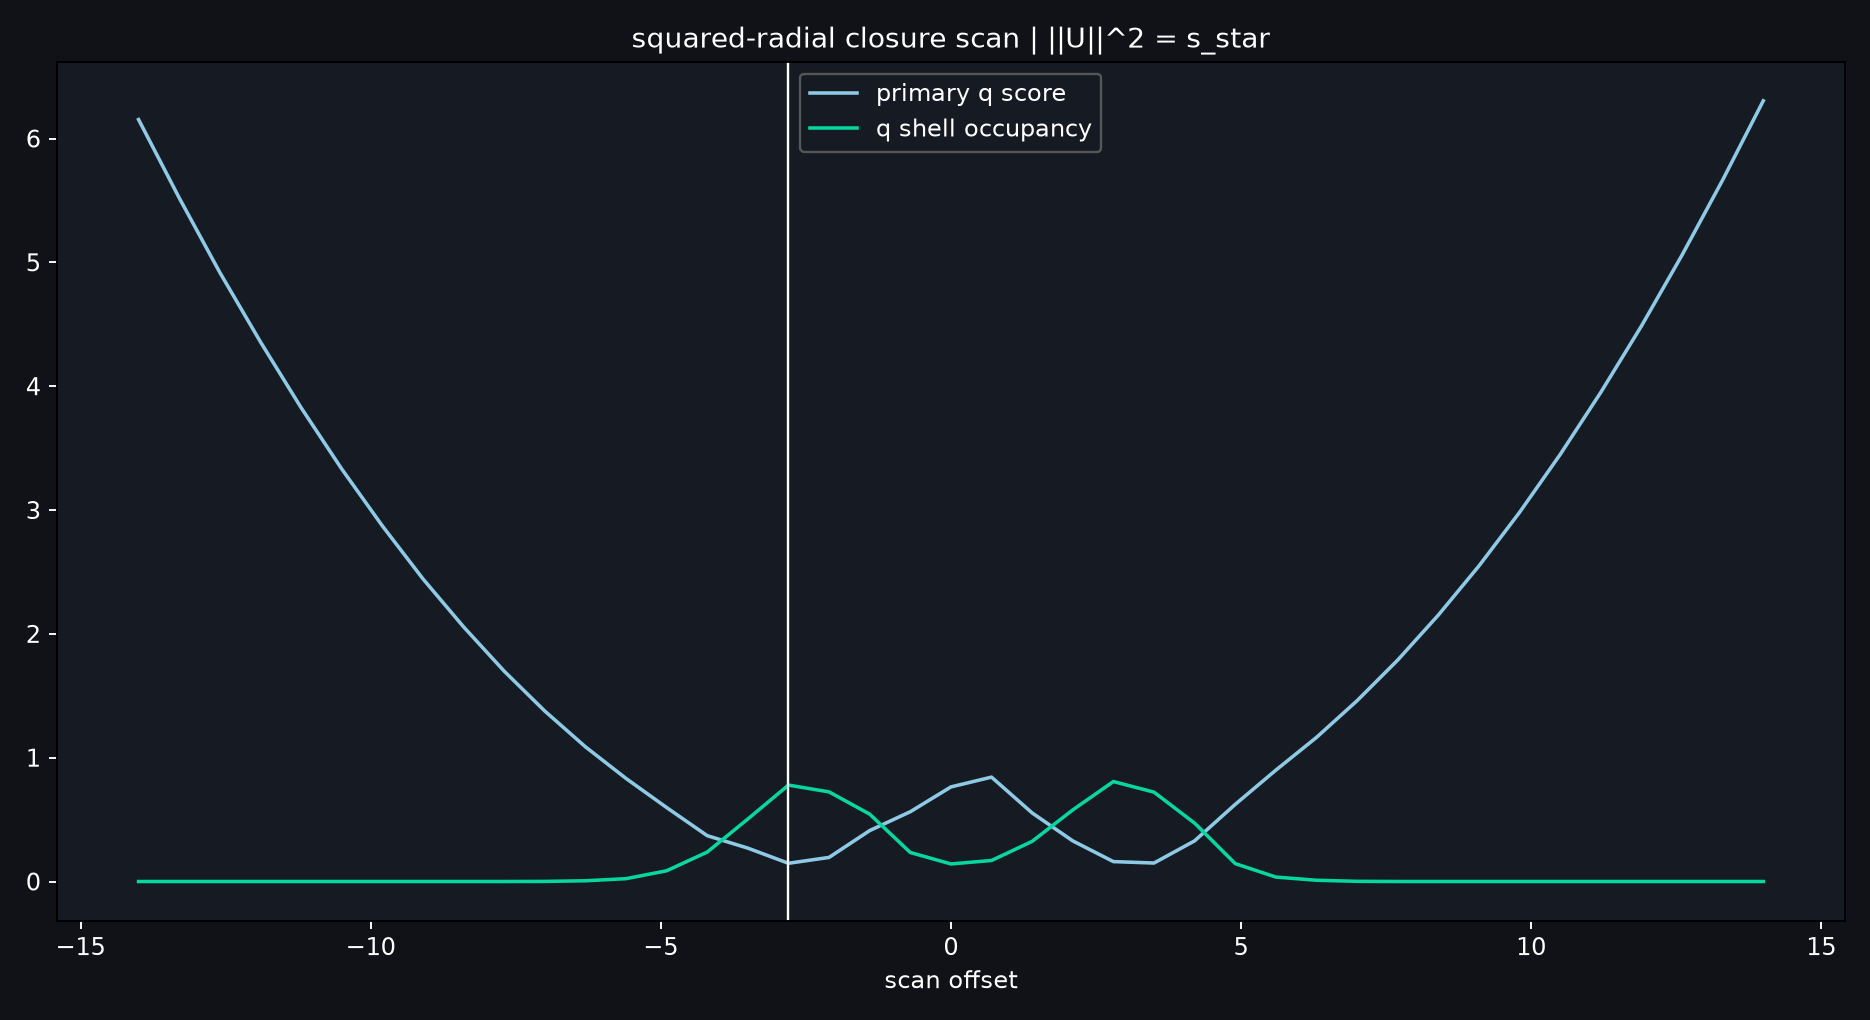

Values plotted in this chart, from the file beside it:
cross_tracer_q_peak_cv, phi_chi2, phi_dof, phi_excess, primary_score, q_frac_residual, q_peak_residual, q_shell_occupancy, scan_offset
0.02436, 0.0, 0, 0.0, 6.153, 17.44, 165.1, 0.0, -14.0
0.0252, 0.0, 0, 0.0, 5.521, 15.54, 147.2, 0.0, -13.3
0.0276, 0.0, 0, 0.0, 4.919, 13.73, 130, 0.0, -12.6
0.02895, 0.0, 0, 0.0, 4.358, 12.05, 114.1, 0.0, -11.9
0.0316, 0.0, 0, 0.0, 3.827, 10.45, 98.97, 0.0, -11.2
0.03366, 0.0, 0, 0.0, 3.332, 8.964, 84.89, 0.0, -10.5
0.03656, 0.0, 0, 0.0, 2.873, 7.582, 71.8, 0.0, -9.8
0.04035, 0.0, 0, 0.0, 2.445, 6.294, 59.61, 1.066949738131736e-06, -9.1
0.04331, 0.0, 0, 0.0, 2.057, 5.128, 48.56, 4.19096252279709e-06, -8.4
0.04887, 257.2, 11, 22.38, 1.699, 4.049, 38.35, 8.866934560373702e-05, -7.7
0.05493, 1454, 11, 131.2, 1.377, 3.077, 29.14, 0.0008947, -7.0
0.06513, 4320, 11, 391.7, 1.088, 2.206, 20.89, 0.00591, -6.3
0.08021, 3936, 14, 280.1, 0.8326, 1.441, 13.64, 0.02296, -5.6
0.0899, 7487, 15, 498.2, 0.5976, 0.7895, 7.477, 0.08653, -4.9
0.1016, 25535, 19, 1343, 0.3703, 0.2471, 2.34, 0.2378, -4.2
0.1186, 5642, 51, 109.6, 0.2696, 0.1951, 1.847, 0.5049, -3.5
0.1051, 9605, 51, 187.3, 0.1472, 0.1152, 1.091, 0.7787, -2.8
0.1102, 5251, 51, 102, 0.1946, 0.1971, 1.867, 0.7237, -2.1
0.4335, 3207, 51, 61.87, 0.4112, 0.3441, 3.259, 0.544, -1.4
0.5155, 2249, 50, 43.98, 0.5635, 0.4093, 3.876, 0.2342, -0.7
0.8285, 469.2, 50, 8.383, 0.7638, 0.6048, 5.728, 0.1418, 0.0
0.8053, 2236, 49, 44.63, 0.843, 0.8936, 8.463, 0.1699, 0.7
0.359, 5011, 49, 101.3, 0.5539, 0.6268, 5.936, 0.3243, 1.4
0.2682, 19558, 50, 390.2, 0.3281, 0.2944, 2.788, 0.5783, 2.1
0.1366, 11982, 51, 234, 0.1607, 0.1528, 1.447, 0.8073, 2.8
0.08964, 5091, 51, 98.83, 0.1492, 0.07968, 0.7546, 0.7216, 3.5
0.09984, 9244, 23, 400.9, 0.3284, 0.3567, 3.378, 0.4713, 4.2
0.08745, 22437, 17, 1319, 0.623, 0.926, 8.769, 0.1444, 4.9
0.07122, 3171, 17, 185.5, 0.8994, 1.663, 15.75, 0.03588, 5.6
0.06229, 6016, 10, 600.6, 1.164, 2.439, 23.1, 0.01015, 6.3
0.05535, 1967, 8, 244.9, 1.46, 3.327, 31.51, 0.001524, 7.0
0.05082, 299.8, 7, 41.82, 1.788, 4.314, 40.86, 0.000149, 7.7
0.0463, 28.32, 5, 4.663, 2.152, 5.408, 51.22, 8.433381093134917e-06, 8.4
0.04271, 0.0, 0, 0.0, 2.548, 6.603, 62.53, 3.126015650896232e-06, 9.1
0.03954, 0.0, 0, 0.0, 2.981, 7.904, 74.86, 2.147053189466366e-07, 9.8
0.03722, 0.0, 0, 0.0, 3.449, 9.308, 88.15, 0.0, 10.5
0.03458, 0.0, 0, 0.0, 3.95, 10.82, 102.4, 0.0, 11.2
0.03294, 0.0, 0, 0.0, 4.485, 12.42, 117.7, 0.0, 11.9
0.03065, 0.0, 0, 0.0, 5.059, 14.15, 134, 0.0, 12.6
0.02921, 0.0, 0, 0.0, 5.665, 15.97, 151.2, 0.0, 13.3
0.02752, 0.0, 0, 0.0, 6.305, 17.89, 169.4, 0.0, 14.0
